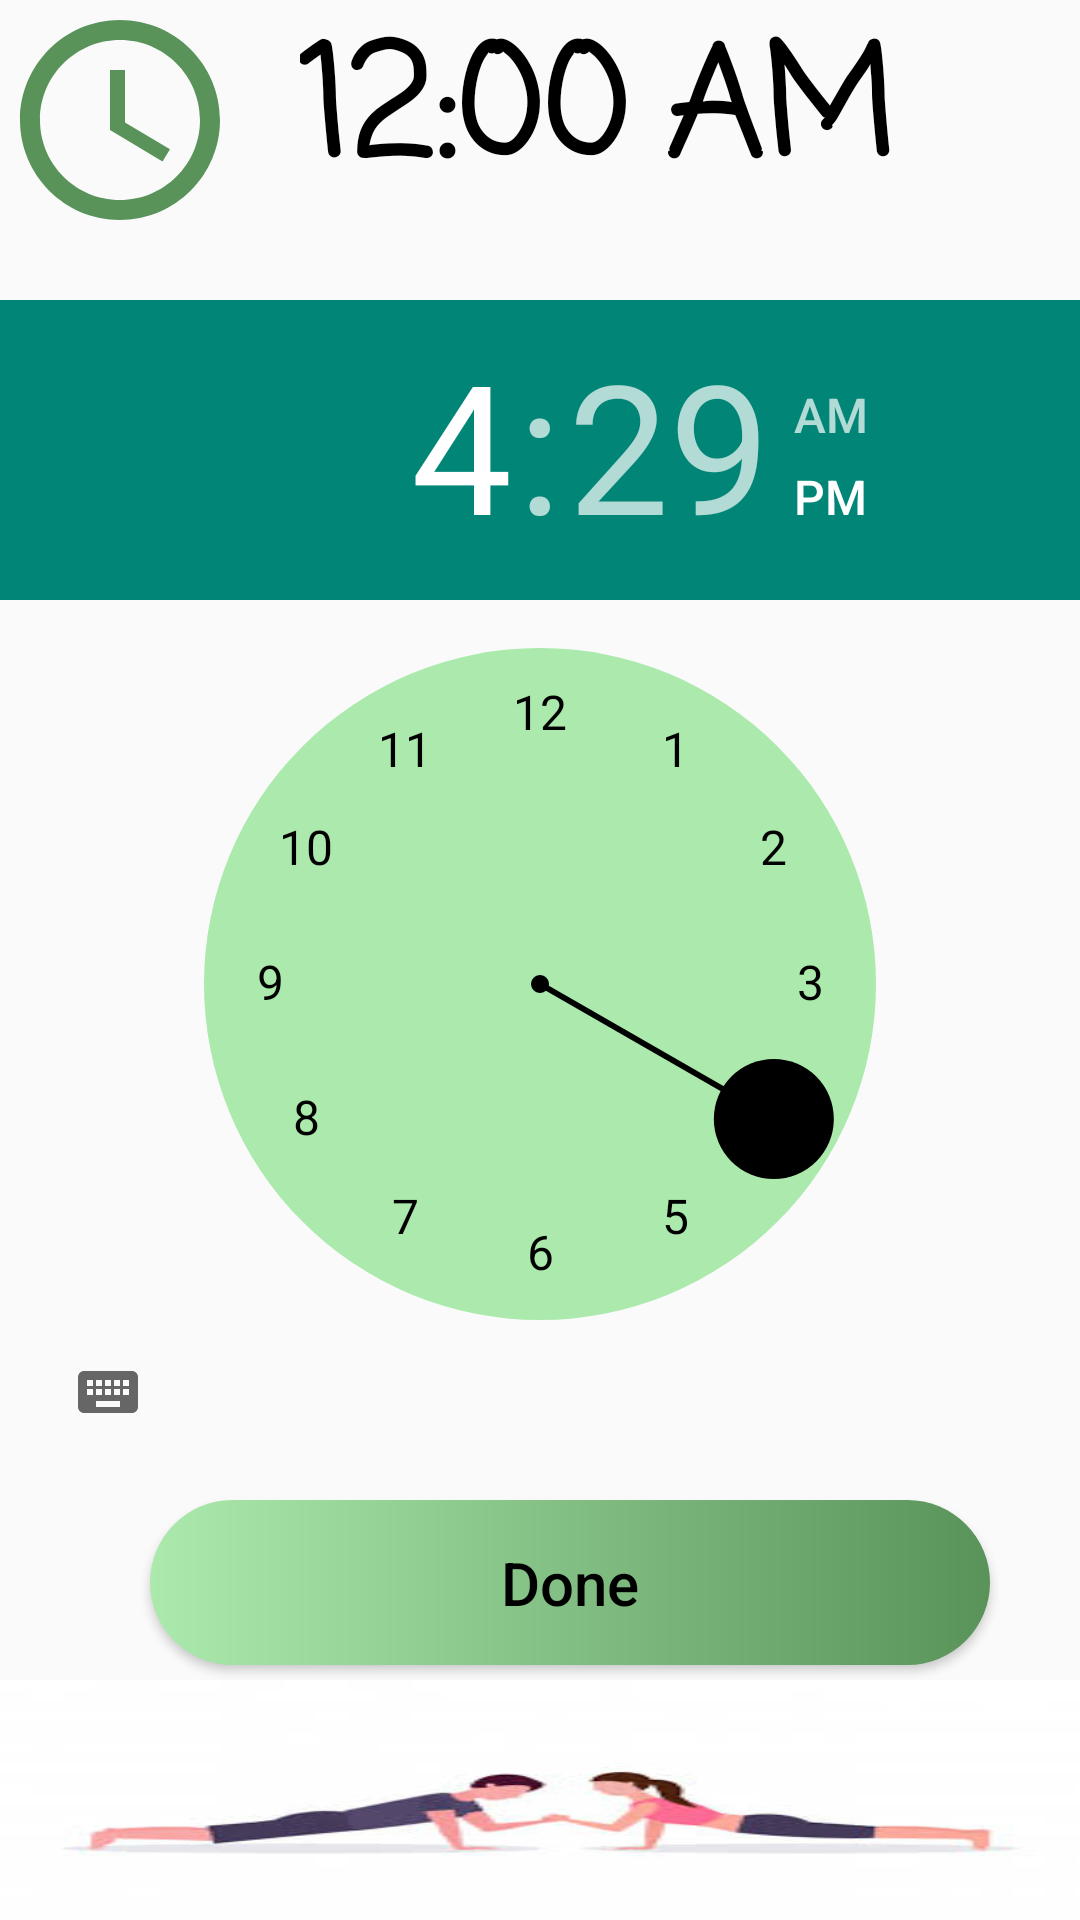

Reconstruct the res/layout file that produces this screen, plus the resources it refers to.
<!-- AndroidManifest.xml: application theme Theme.StayFit -->
<!-- res/layout/activity_set_alarm.xml -->
<?xml version="1.0" encoding="utf-8"?>
<RelativeLayout xmlns:android="http://schemas.android.com/apk/res/android"
    xmlns:app="http://schemas.android.com/apk/res-auto"
    xmlns:tools="http://schemas.android.com/tools"
    android:layout_width="match_parent"
    android:layout_height="match_parent"
    tools:context=".SetAlarmActivity">
    <ImageView
        android:layout_width="80dp"
        android:layout_height="80dp"
        android:src="@drawable/clockc"
        android:background="@drawable/borders"

        android:scaleType="fitCenter"/>
    <Button
        android:id="@+id/Done"
        android:layout_width="280dp"
        android:layout_height="55dp"
        android:background="@drawable/alarmbutton"
        android:text="@string/done"
        android:textAllCaps="false"
        android:textColor="#000000"
        android:textSize="20sp"
        android:layout_marginTop="500dp"
        android:layout_marginStart="50dp"
        />

    <TextView
        android:id="@+id/introText"
        android:layout_width="match_parent"
        android:layout_height="wrap_content"
        android:gravity="center"
        android:text="@string/make_fitness_a_habit"
        android:textColor="#59935A"
        android:textStyle="italic"
        android:layout_marginTop="570dp"
        android:textSize="24sp" />
    <TimePicker
        android:id="@+id/timePicker"
        android:layout_marginTop="100dp"
        android:layout_width="match_parent"
        android:layout_height="wrap_content"
        android:numbersSelectorColor="#000000"
        android:numbersTextColor="#000000"
        android:numbersInnerTextColor="@color/white"
        android:outlineSpotShadowColor="@color/black"
        android:numbersBackgroundColor="#ABEAAC"
        />

    <TextClock
        android:id="@+id/textClock"
        android:layout_width="wrap_content"
        android:layout_height="wrap_content"
        android:layout_marginTop="0dp"
        android:fontFamily="casual"
        android:gravity="center"
        android:layout_marginStart="100dp"
        android:textSize="50sp"
        android:textColor="#000000"
        android:textStyle="bold" />
    <ImageView
        android:layout_width="match_parent"
        android:layout_height="80dp"
        android:src="@drawable/exercise"
        android:scaleType="fitXY"
        android:layout_alignParentBottom="true"
        android:background="@color/black"/>
</RelativeLayout>
<!-- resources referenced by this layout -->
<resources>
  <color name="black">#FF000000</color>
  <color name="white">#FFFFFFFF</color>
  <!-- drawable alarmbutton (drawable) -->
  <?xml version="1.0" encoding="utf-8"?>
  <shape xmlns:android="http://schemas.android.com/apk/res/android">
  
      <solid
          android:color="#6EB661"/>
      <corners
          android:radius="200dp"/>
      <gradient
          android:startColor="#ABEAAC"
          android:endColor="#59935A"/>
  
  </shape>
  <!-- drawable clockc (drawable) -->
  <vector android:height="24dp" android:tint="#59935A"
      android:viewportHeight="24" android:viewportWidth="24"
      android:width="24dp" xmlns:android="http://schemas.android.com/apk/res/android">
      <path android:fillColor="@android:color/white" android:pathData="M11.99,2C6.47,2 2,6.48 2,12s4.47,10 9.99,10C17.52,22 22,17.52 22,12S17.52,2 11.99,2zM12,20c-4.42,0 -8,-3.58 -8,-8s3.58,-8 8,-8 8,3.58 8,8 -3.58,8 -8,8z"/>
      <path android:fillColor="@android:color/white" android:pathData="M12.5,7H11v6l5.25,3.15 0.75,-1.23 -4.5,-2.67z"/>
  </vector>
  <!-- drawable exercise: jpg bitmap (drawable, 4120 bytes) -->
  <string name="done">Done</string>
  <string name="make_fitness_a_habit">Make fitness a habit.</string>
  <style name="Theme.StayFit" parent="Theme.AppCompat.Light.NoActionBar">
          
          <item name="colorPrimary">@color/purple_500</item>
          <item name="colorPrimaryVariant">@color/purple_700</item>
          <item name="colorOnPrimary">@color/white</item>
          
          <item name="colorSecondary">@color/teal_200</item>
          <item name="colorSecondaryVariant">@color/teal_700</item>
          <item name="colorOnSecondary">@color/black</item>
          
          <item name="android:statusBarColor" tools:targetApi="l">?attr/colorPrimaryVariant</item>
          
      </style>
  <color name="purple_500">#FF6200EE</color>
  <color name="purple_700">#E4E6EE</color> //PrimaryDark Color
  <color name="teal_200">#FF03DAC5</color>
  <color name="teal_700">#FF018786</color>
</resources>
